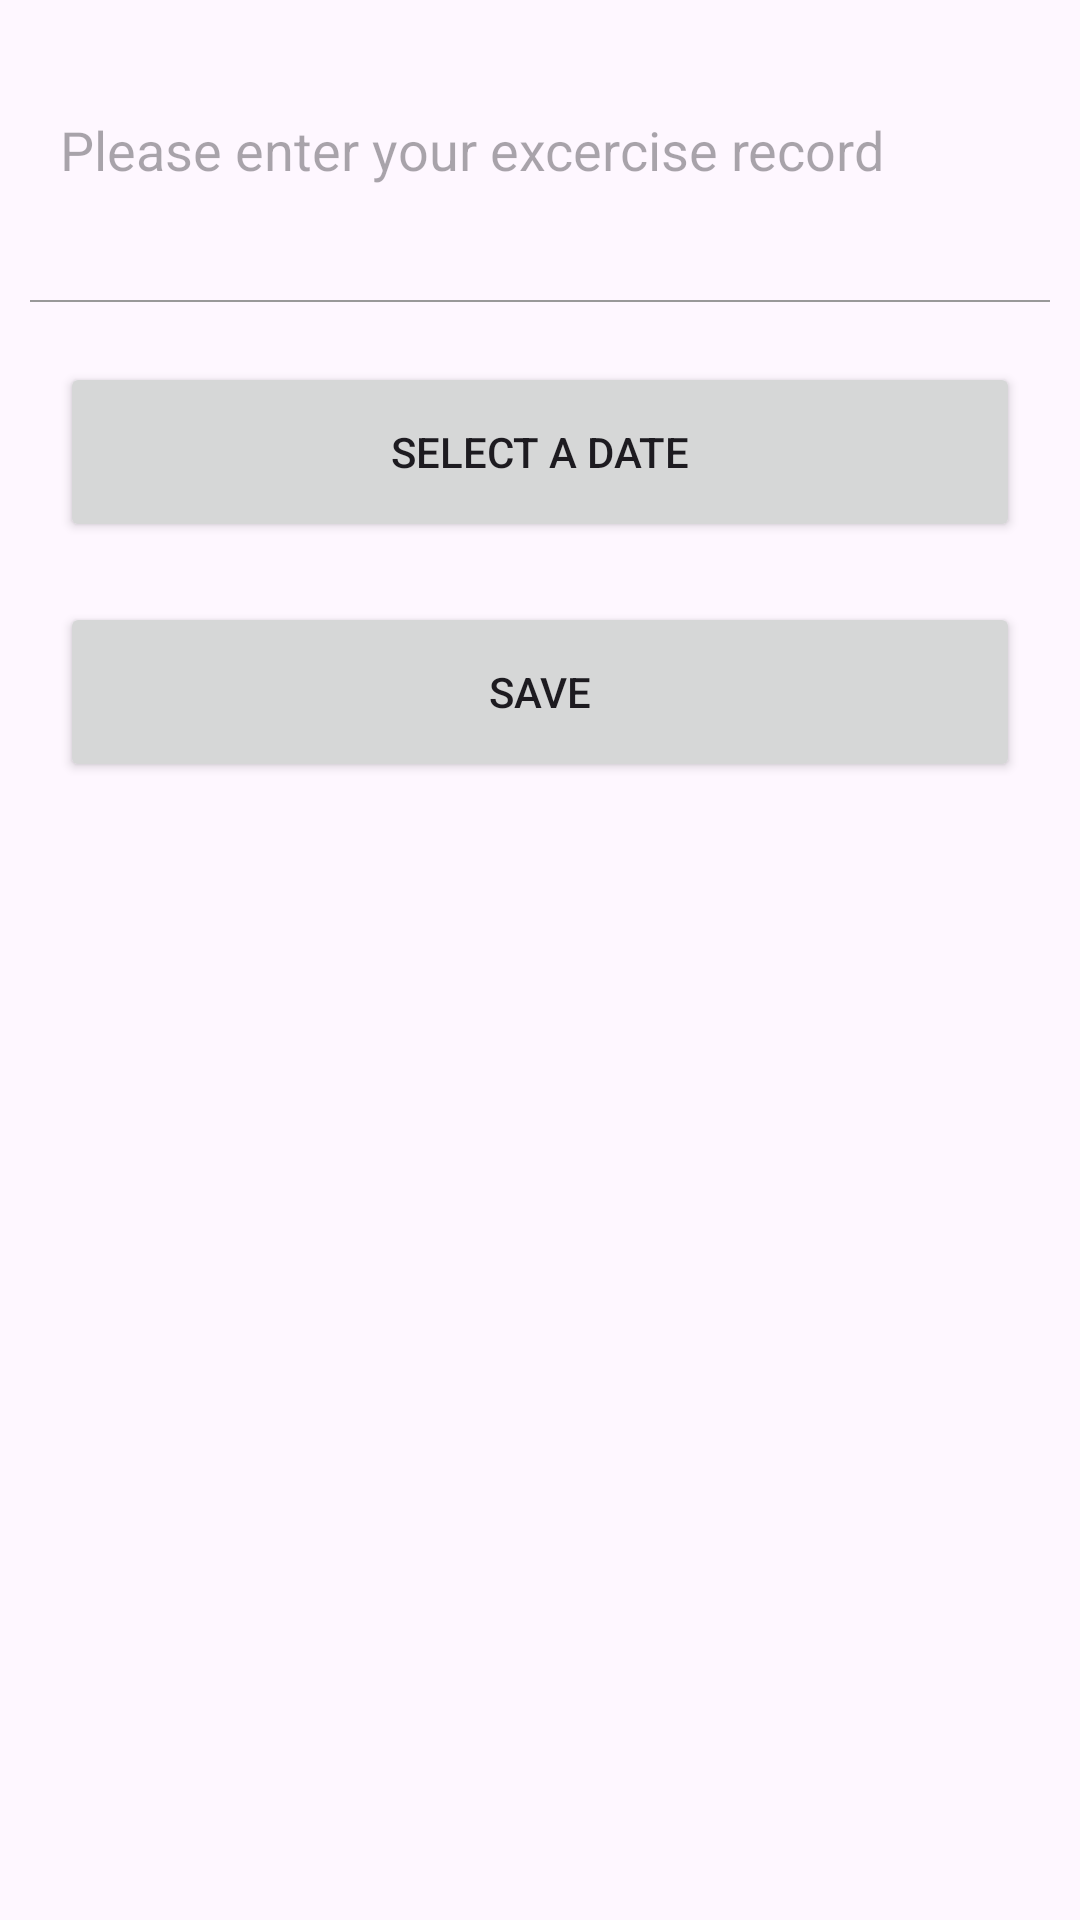

Produce the Android XML layout that renders to this screen, including the resource entries it uses.
<!-- AndroidManifest.xml: application theme Theme.Diet_record_app -->
<!-- res/layout/custom_dialog.xml -->
<?xml version="1.0" encoding="utf-8"?>
<LinearLayout
    xmlns:android="http://schemas.android.com/apk/res/android"
    android:layout_width="match_parent"
    android:layout_height="match_parent"
    android:orientation="vertical">

    <EditText
        android:id="@+id/enterMemo"
        android:layout_width="match_parent"
        android:layout_height="60dp"
        android:layout_margin="20dp"
        android:hint="Please enter your excercise record"
        android:background="@android:color/transparent"/>
    
    <LinearLayout
        android:layout_width="match_parent"
        android:background="#999999"
        android:layout_marginLeft="10dp"
        android:layout_marginRight="10dp"
        android:layout_height="0.5dp"/>

    <Button
        android:id="@+id/dateSelectBtn"
        android:text="Select a date"
        android:layout_margin="20dp"
        android:layout_width="match_parent"
        android:layout_height="60dp"/>

    <Button
        android:id="@+id/saveBtn"
        android:text="Save"
        android:textColor="@color/Yellow"
        android:layout_marginLeft="20dp"
        android:layout_marginRight="20dp"
        android:layout_width="match_parent"
        android:layout_height="60dp"/>
</LinearLayout>
<!-- resources referenced by this layout -->
<resources>
  <style name="Theme.Diet_record_app" parent="Base.Theme.Diet_record_app" />
  <style name="Base.Theme.Diet_record_app" parent="Theme.Material3.DayNight.NoActionBar">
          
          
      </style>
</resources>
